Dataset: dataset (GitHub, Losabit/Instrument-Classification). Classes: guitar, piano, saxo.

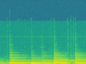
Label: guitar

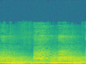
Label: saxo

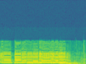
Label: saxo

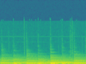
Label: guitar

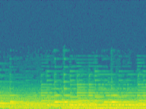
Label: piano

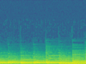
Label: piano
